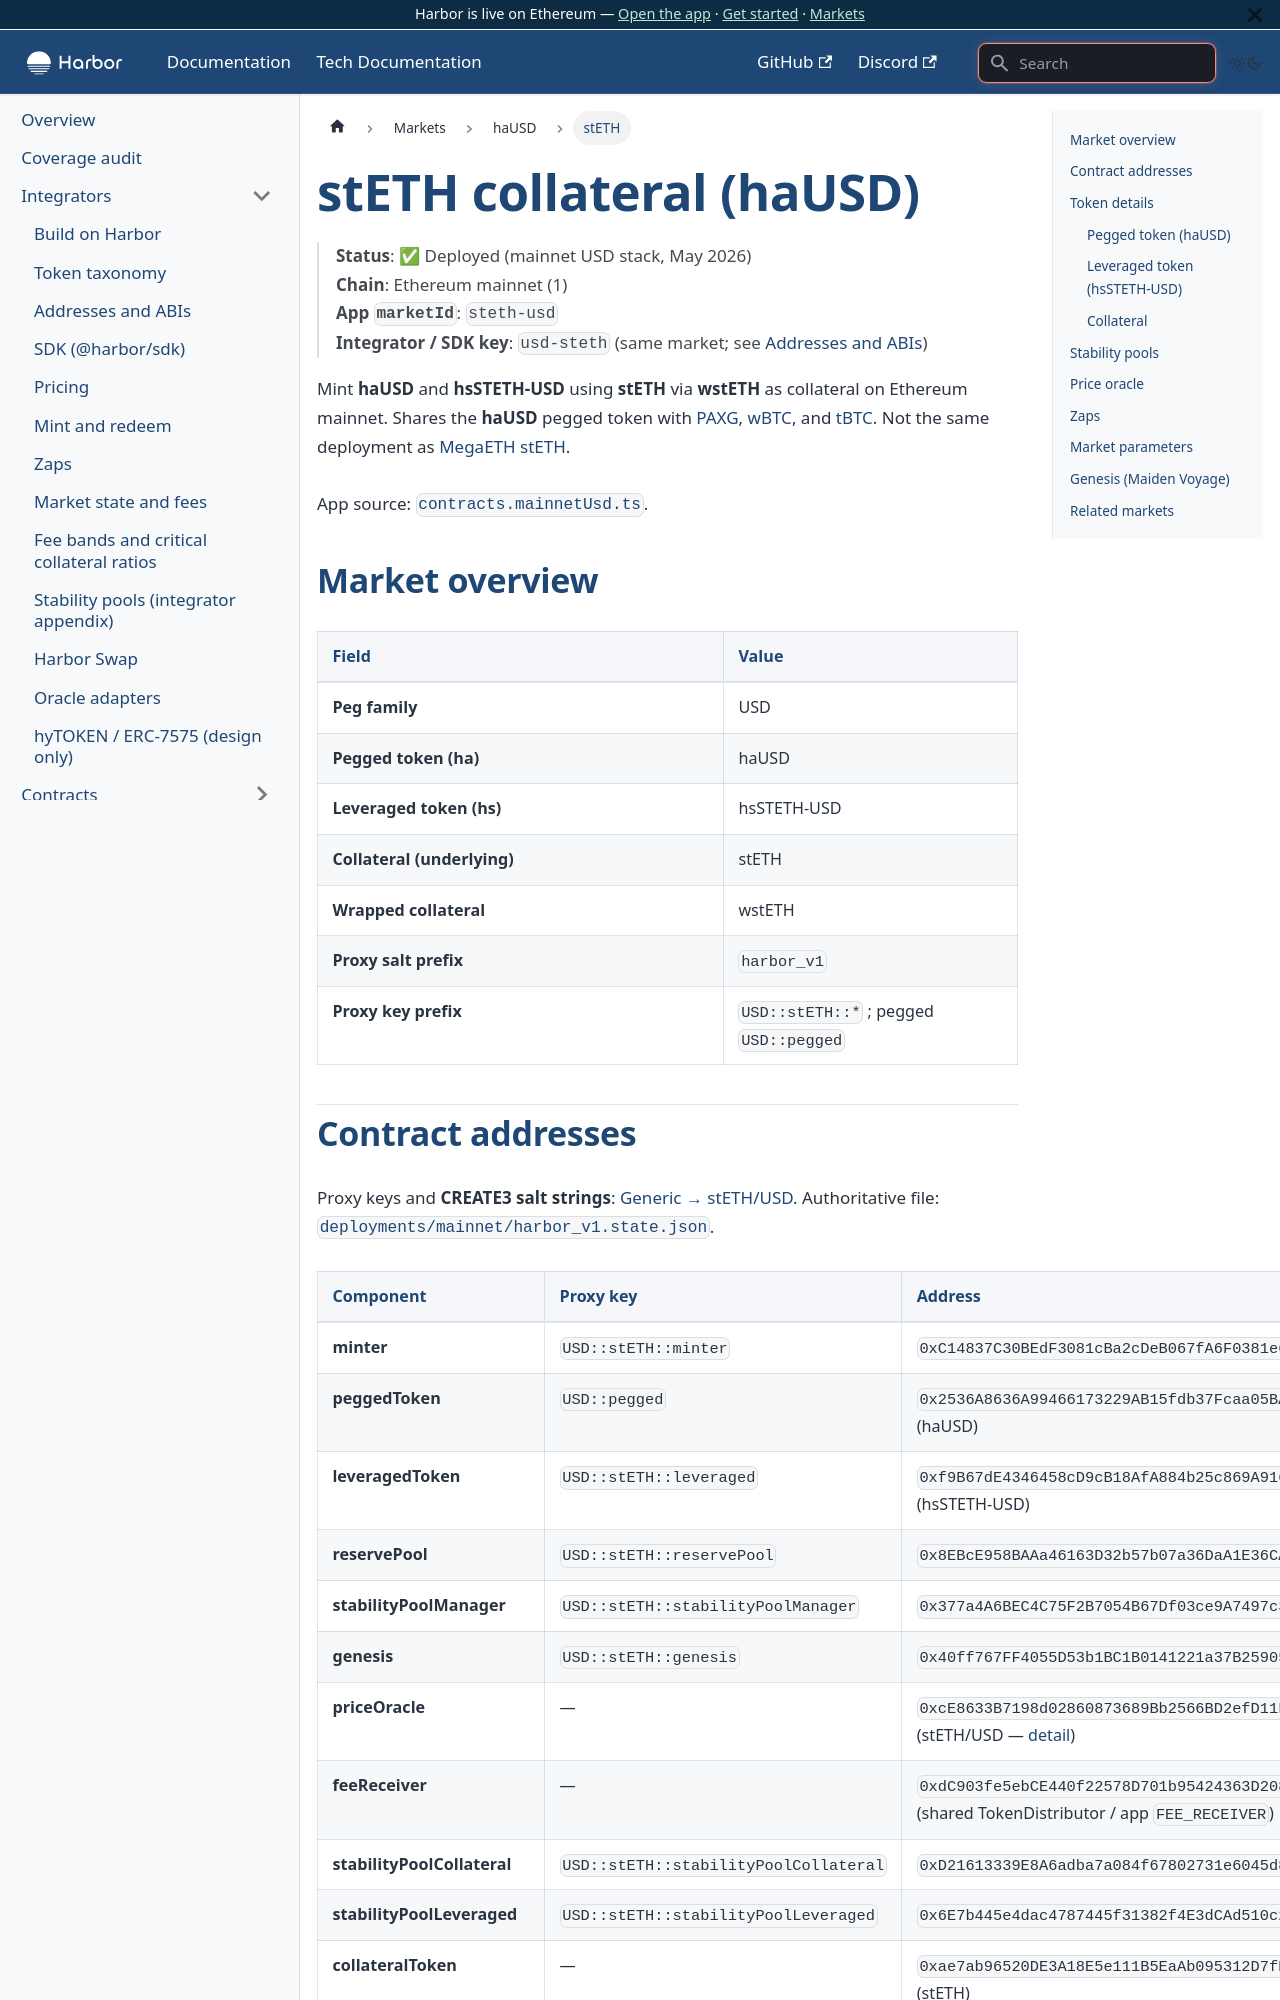

repository: baofinance/harbor-docs · page: tech-docs/markets/hausd/steth/index.html · generator: docusaurus

# stETH collateral (haUSD)

> **Status**: ✅ Deployed (mainnet USD stack, May 2026)  
> **Chain**: Ethereum mainnet (1)  
> **App `marketId`**: `steth-usd`  
> **Integrator / SDK key**: `usd-steth` (same market; see [Addresses and ABIs](../../integrators/addresses-and-abis.md))

Mint **haUSD** and **hsSTETH-USD** using **stETH** via **wstETH** as collateral on Ethereum mainnet. Shares the **haUSD** pegged token with [PAXG](./paxg.md), [wBTC](./wbtc.md), and [tBTC](./tbtc.md). Not the same deployment as [MegaETH stETH](../hausd-megaeth/steth.md).

App source: [`contracts.mainnetUsd.ts`](https://github.com/baofinance/harbor-app/blob/main/src/config/contracts.mainnetUsd.ts).

## Market overview

| Field | Value |
| ----- | ----- |
| **Peg family** | USD |
| **Pegged token (ha)** | haUSD |
| **Leveraged token (hs)** | hsSTETH-USD |
| **Collateral (underlying)** | stETH |
| **Wrapped collateral** | wstETH |
| **Proxy salt prefix** | `harbor_v1` |
| **Proxy key prefix** | `USD::stETH::*` ; pegged `USD::pegged` |
